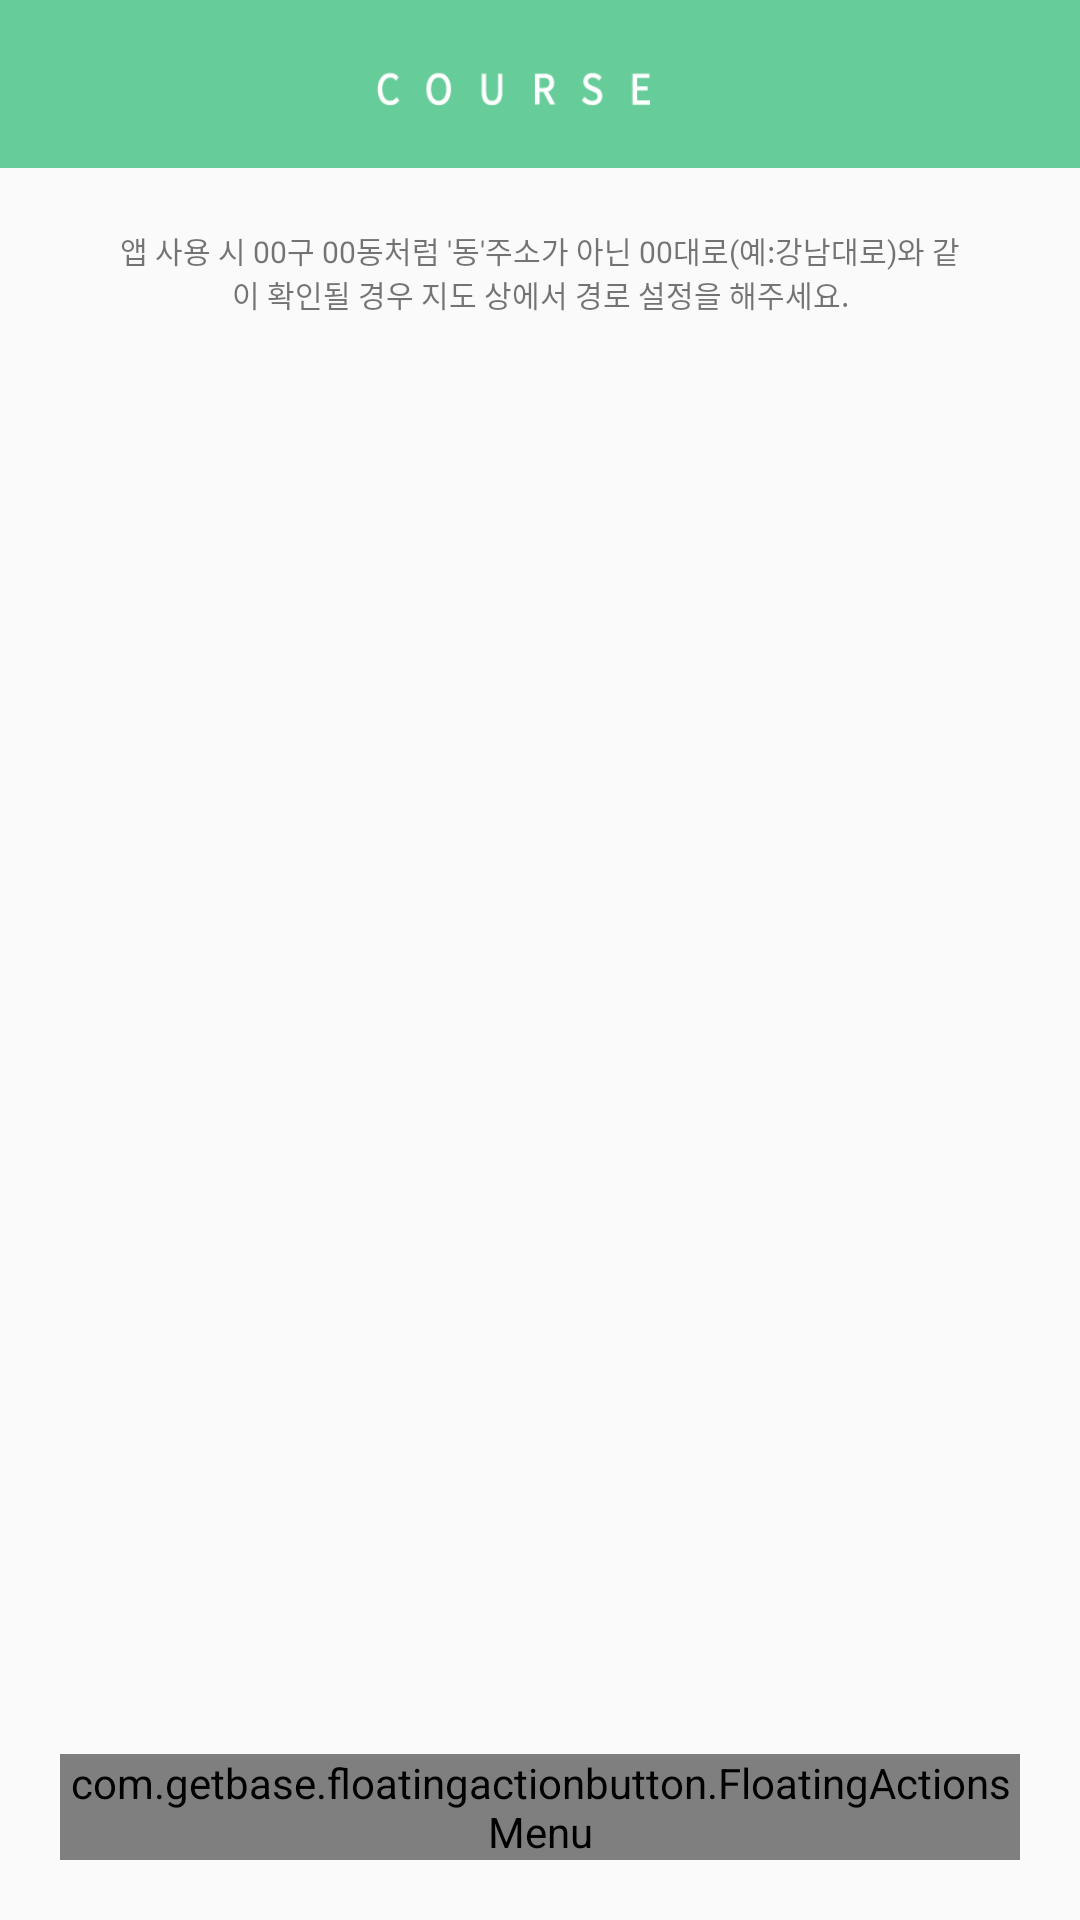

Here is an Android app screen rendered from its layout file. Give the layout XML and the strings, colors and styles it references.
<!-- AndroidManifest.xml: application theme AppTheme -->
<!-- res/layout/activity_route.xml -->
<?xml version="1.0" encoding="utf-8"?>
<RelativeLayout xmlns:android="http://schemas.android.com/apk/res/android"
    xmlns:app="http://schemas.android.com/apk/res-auto"
    android:layout_width="match_parent"
    android:layout_height="match_parent">

    <android.support.design.widget.AppBarLayout
        android:id="@+id/appbarlayout"
        android:layout_width="match_parent"
        android:layout_height="wrap_content"
        android:theme="@style/AppTheme.AppBarOverlay">

        <android.support.v7.widget.Toolbar
            android:id="@+id/toolbar"
            android:layout_width="match_parent"
            android:layout_height="?attr/actionBarSize"
            android:background="@color/colorPrimary"
            app:popupTheme="@style/AppTheme.PopupOverlay">

            <ImageView
                android:layout_width="match_parent"
                android:layout_height="match_parent"
                android:background="@drawable/toolbar_course" />

        </android.support.v7.widget.Toolbar>

    </android.support.design.widget.AppBarLayout>

    <android.support.design.widget.CoordinatorLayout xmlns:android="http://schemas.android.com/apk/res/android"
        xmlns:app="http://schemas.android.com/apk/res-auto"
        android:id="@+id/route_layout"
        android:layout_width="match_parent"
        android:layout_height="match_parent"
        android:layout_below="@+id/appbarlayout"
        android:padding="20dp">

        <TextView
            android:id="@+id/tv"
            android:layout_width="wrap_content"
            android:layout_height="wrap_content"
            android:layout_marginBottom="20dp"
            android:layout_marginLeft="20dp"
            android:layout_marginRight="20dp"
            android:gravity="center"
            android:text="앱 사용 시 00구 00동처럼 '동'주소가 아닌 00대로(예:강남대로)와 같이 확인될 경우 지도 상에서 경로 설정을 해주세요."
            android:textSize="10dp" />

        <ScrollView
            android:id="@+id/route_scroll"
            android:layout_width="match_parent"
            android:layout_height="match_parent"
            android:layout_marginBottom="20dp"
            android:layout_marginLeft="20dp"
            android:layout_marginRight="20dp"
            android:layout_marginTop="40dp"
            android:fillViewport="true">

            <ListView
                android:id="@+id/route_list"
                android:layout_width="match_parent"
                android:layout_height="match_parent"
                android:divider="#00000000"
                android:dividerHeight="13dp"></ListView>
        </ScrollView>

        <RelativeLayout
            android:id="@+id/list_main"
            android:layout_width="wrap_content"
            android:layout_height="wrap_content"
            android:layout_gravity="center"></RelativeLayout>

        <com.getbase.floatingactionbutton.FloatingActionsMenu
            android:id="@+id/multiple_actions"
            android:layout_width="wrap_content"
            android:layout_height="wrap_content"
            android:layout_gravity="bottom|right"
            app:fab_addButtonColorNormal="@color/colorPrimary"
            app:fab_addButtonPlusIconColor="@color/white"
            app:fab_addButtonSize="normal"
            app:fab_labelStyle="@style/menu_labels_style"
            app:fab_labelsPosition="left">

            <com.getbase.floatingactionbutton.FloatingActionButton
                android:id="@+id/route_add_address"
                android:layout_width="wrap_content"
                android:layout_height="wrap_content"
                app:fab_colorNormal="@color/colorPrimary"
                app:fab_colorPressed="@color/colorPrimary"
                app:fab_icon="@drawable/add_address"
                app:fab_size="mini"
                app:fab_title="주소로 경로 지정하기" />

            <com.getbase.floatingactionbutton.FloatingActionButton
                android:id="@+id/route_add_map"
                android:layout_width="wrap_content"
                android:layout_height="wrap_content"
                app:fab_colorNormal="@color/colorPrimary"
                app:fab_colorPressed="@color/colorPrimary"
                app:fab_icon="@drawable/add_map"
                app:fab_size="mini"
                app:fab_title="지도로 경로 지정하기" />

        </com.getbase.floatingactionbutton.FloatingActionsMenu>

    </android.support.design.widget.CoordinatorLayout>

</RelativeLayout>
<!-- resources referenced by this layout -->
<resources>
  <color name="colorPrimary">#66CC99</color>
  <color name="white">#FFFFFF</color>
  <!-- drawable add_address: png bitmap (drawable, 3001 bytes) -->
  <!-- drawable add_map: png bitmap (drawable, 3063 bytes) -->
  <!-- drawable toolbar_course: png bitmap (drawable, 4426 bytes) -->
  <style name="AppTheme.AppBarOverlay" parent="ThemeOverlay.AppCompat.Dark.ActionBar" />
  <style name="AppTheme.PopupOverlay" parent="ThemeOverlay.AppCompat.Light" />
  <style name="menu_labels_style">
          
          <item name="android:textColor">@color/colorPrimary</item>
      </style>
  <style name="AppTheme" parent="Theme.AppCompat.Light.NoActionBar">
          
          <item name="colorPrimary">@color/colorPrimary</item>
          <item name="colorPrimaryDark">@color/colorPrimaryDark</item>
          <item name="colorAccent">@color/colorAccent</item>
  
          <item name="windowActionBar">false</item>
          <item name="windowNoTitle">true</item>
      </style>
  <color name="colorPrimaryDark">#00CC99</color>
  <color name="colorAccent">#66CC99</color>
</resources>
